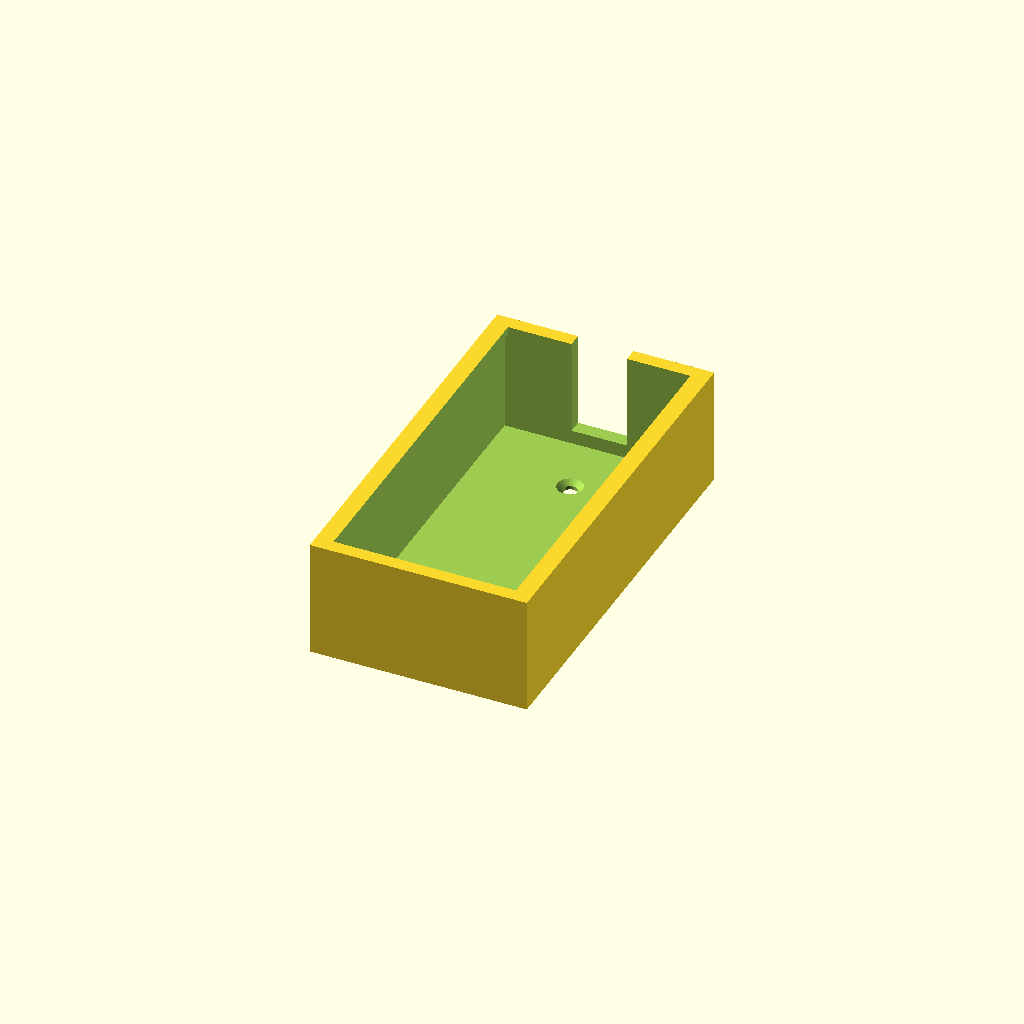
Cell 1: the model at its default parameters.
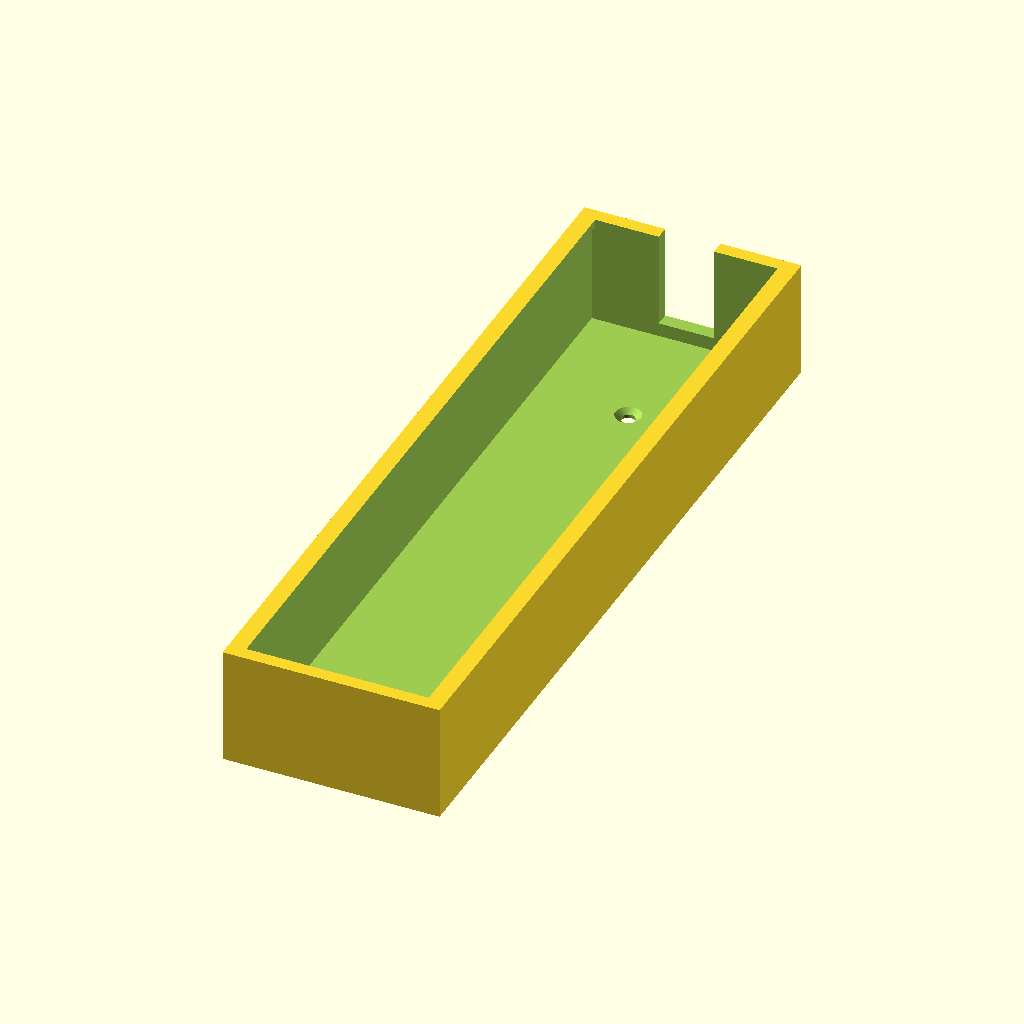
Cell 2: the same model with l = 162.
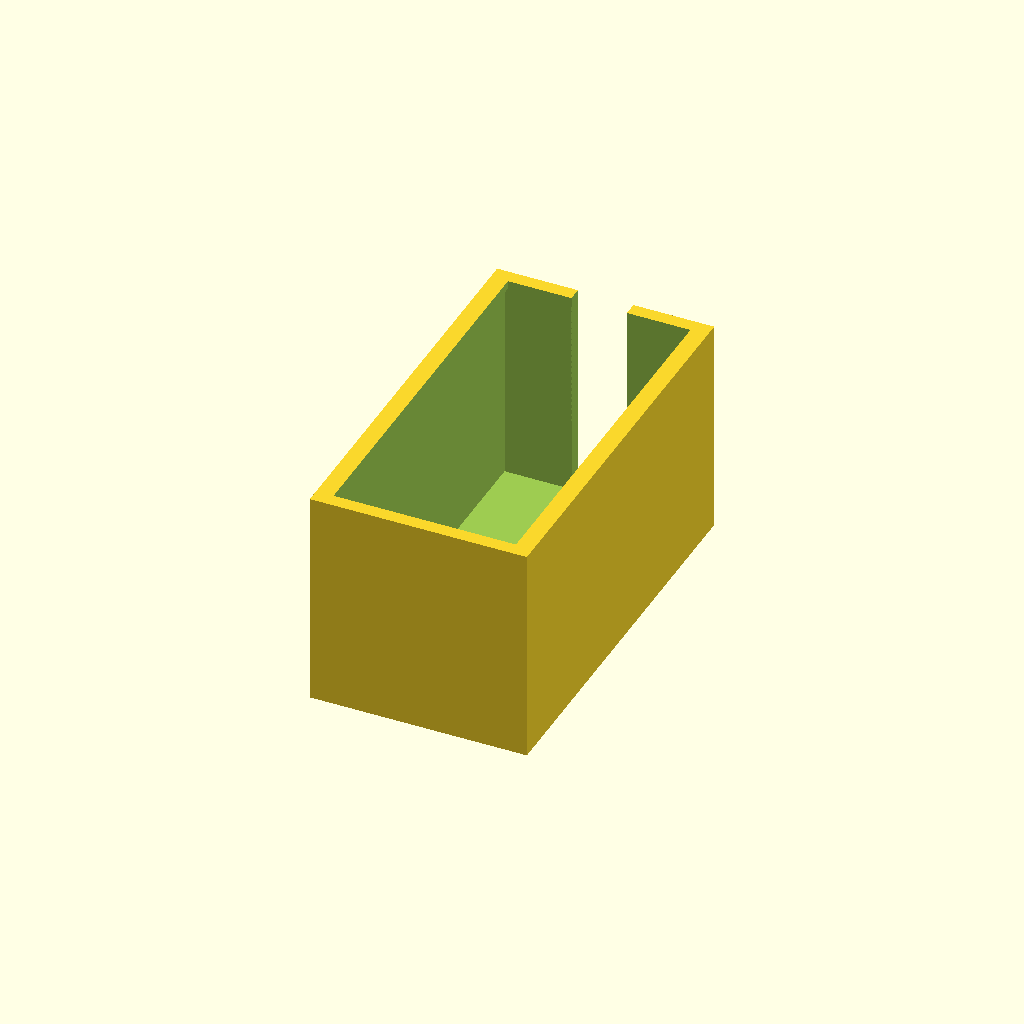
Cell 3: the same model with h = 44.
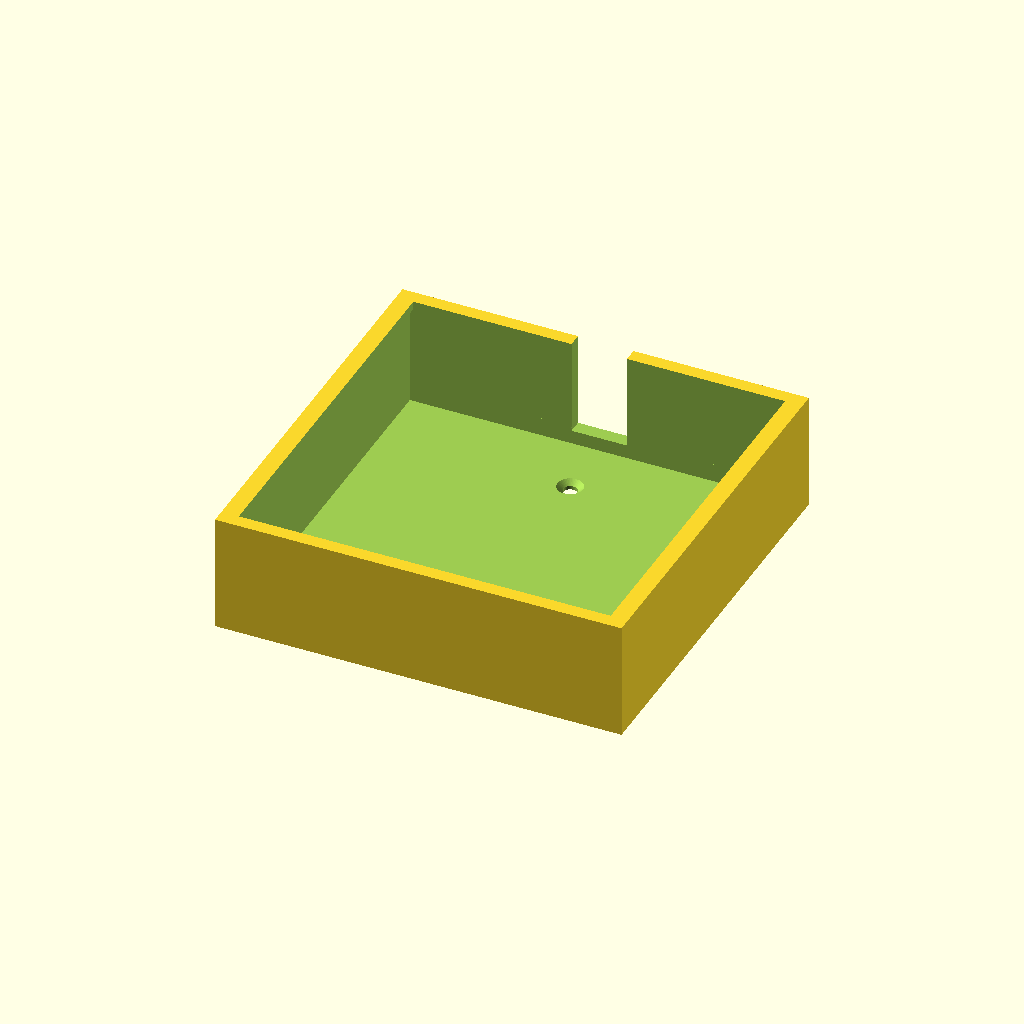
Cell 4: the same model with w = 82.
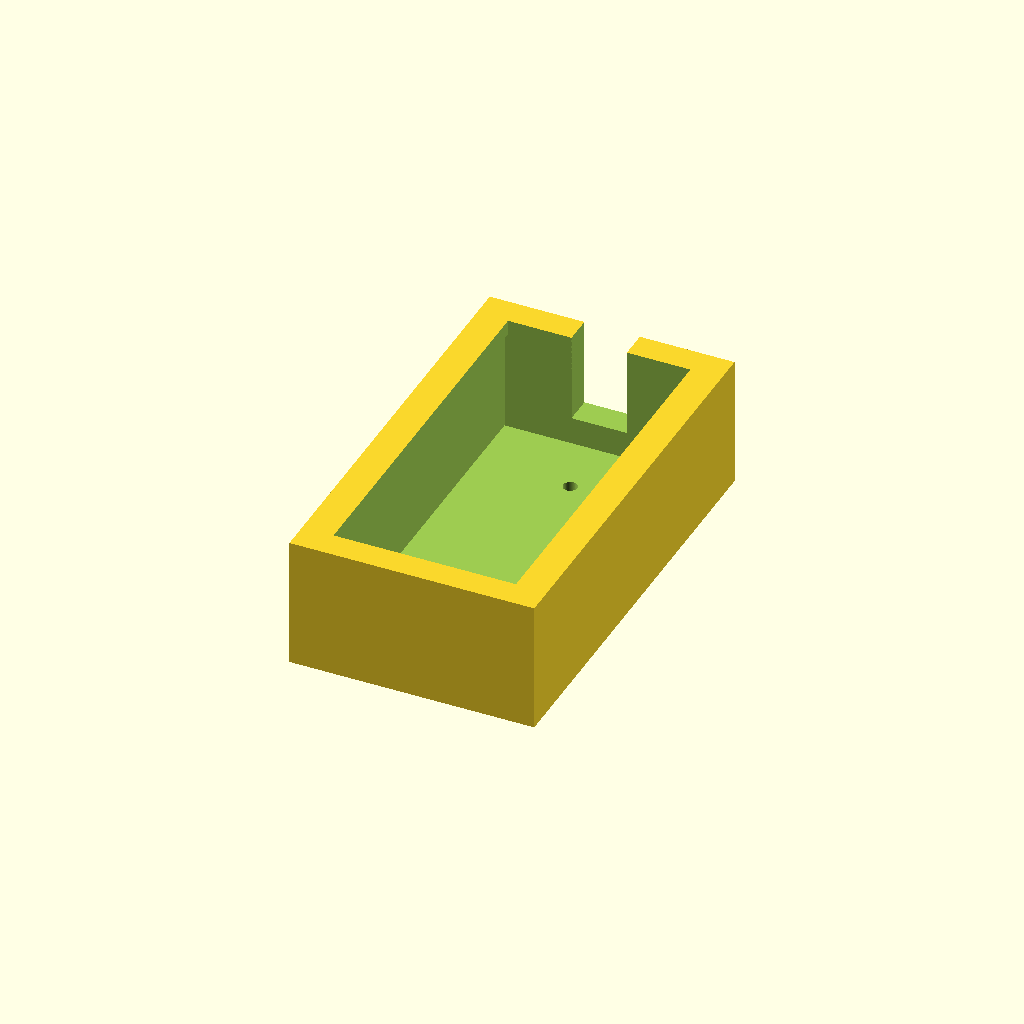
Cell 5: the same model with t = 6.
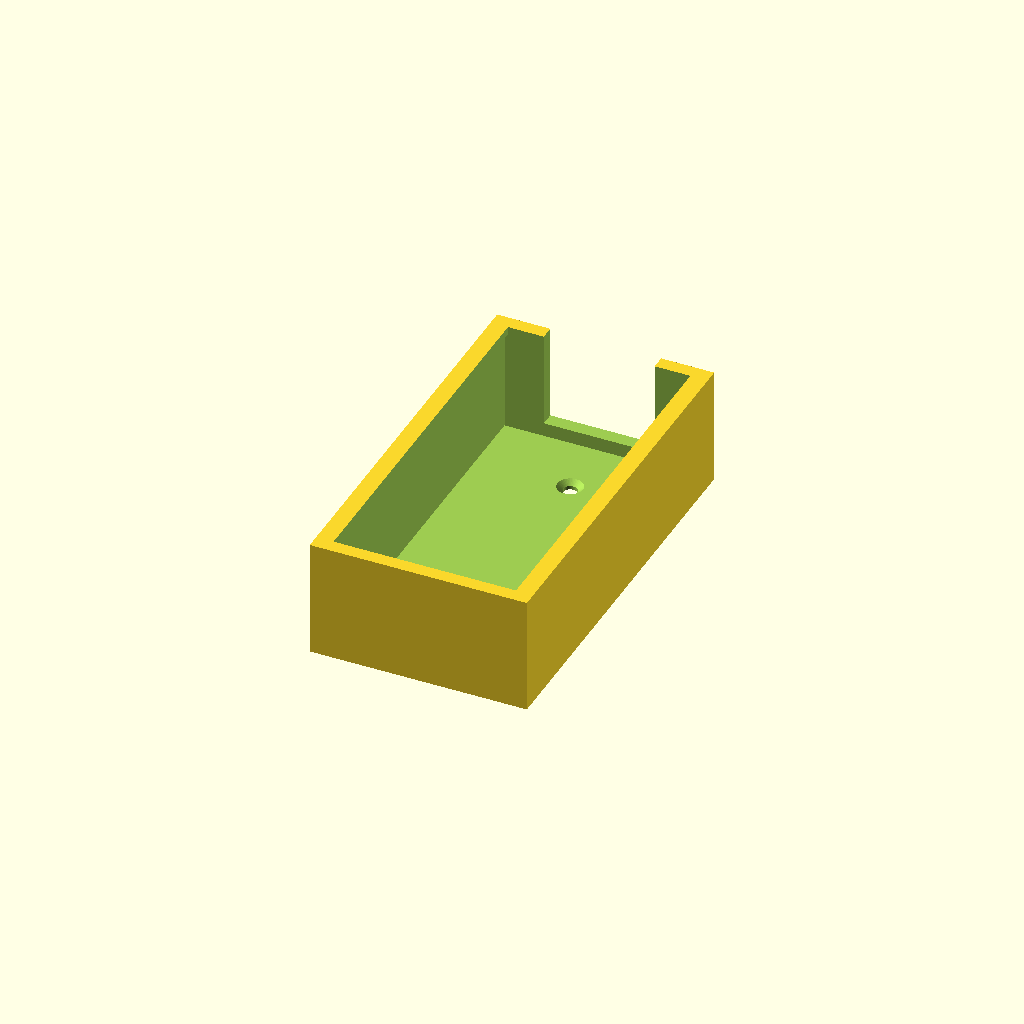
Cell 6 — c set to 24, the other parameters unchanged.
One fixed orthographic camera (rotation 55°, 0°, 25°; colour scheme Cornfield) for every cell.
OpenSCAD source file Dimmer_case.scad:

l=81;
h=22;
w=41;
t = 3;
c = 12;
e = .01;

module countersink(hole_d,hole_h, screw_d,screw_h){
    hh = hole_h - screw_h ;
    union(){
        cylinder(d=hole_d,h=hh+e,$fn=50);
        translate([0,0,hh]) cylinder(d1=hole_d, d2=screw_d,h=screw_h,$fn=50);
    }
}

difference(){
    cube([w+t*2,l+t*2,h+t+.5], center=true);
       
    union(){
        translate([0,0,t+1])
        cube([w-1.5,l,h], center=true);
        cube([w,l,h], center=true);
        translate([0,2*t,t])
        cube([c,l,h], center=true);
        for ( i =[1,-1]){
            translate([0,i * l/3,t/2-h+.5])
            countersink(3, 10, 8,2 );
            
        }
    }
}
Customizer parameters (derived from the source; name, type, default, range or options):
l: number, default 81
h: number, default 22
w: number, default 41
t: number, default 3
c: number, default 12
e: number, default 0.01
